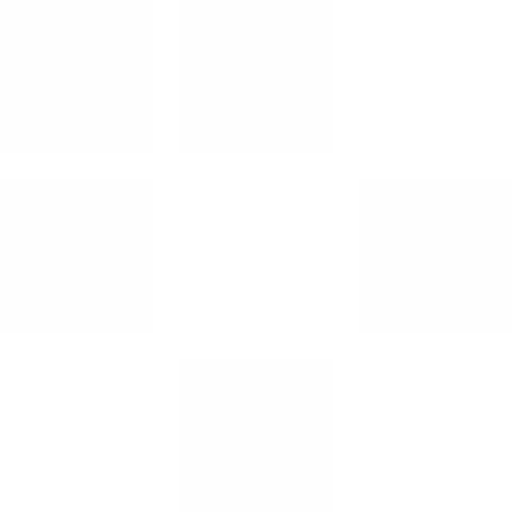
t = 0.00 s
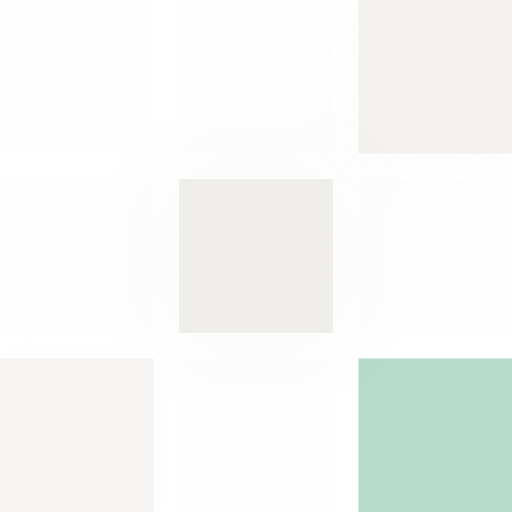
t = 3.10 s
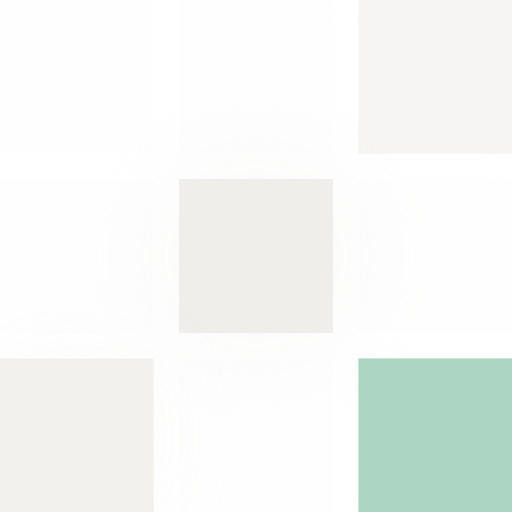
t = 3.55 s
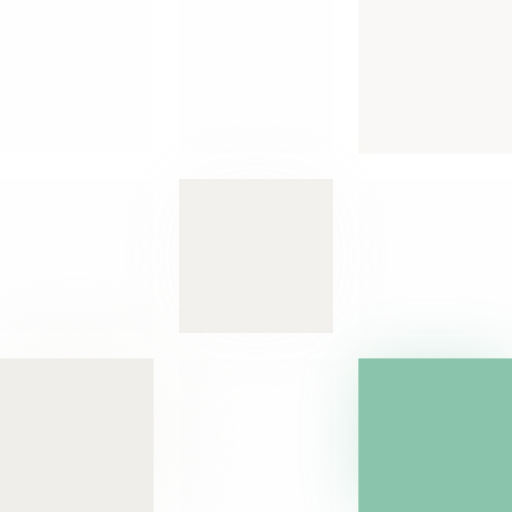
t = 4.00 s
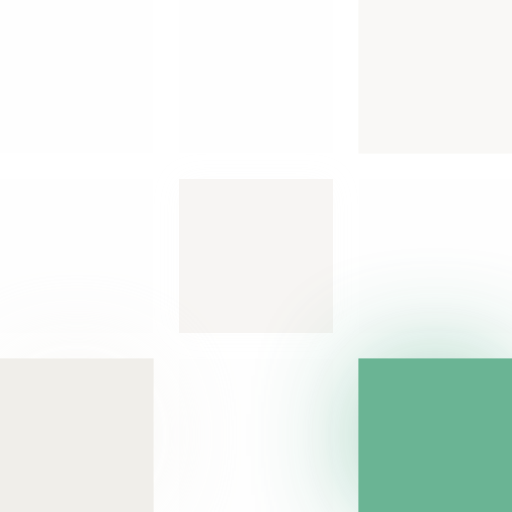
t = 4.45 s
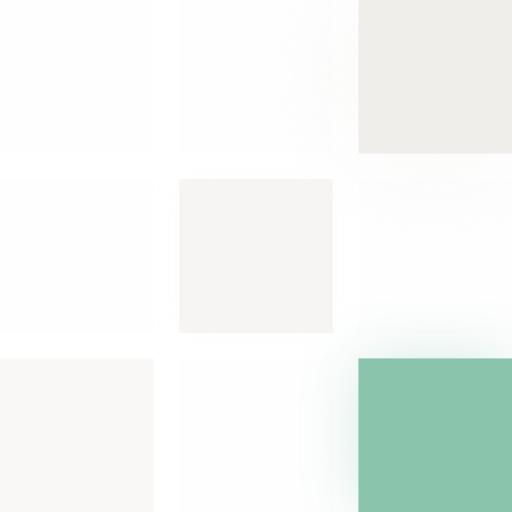
t = 5.80 s

The animated SVG that drew these frames (rendered in a browser with its animation timeline set to each time). Animation: 3 CSS @keyframes rules; one cycle of 6.70 s, repeats indefinitely.

<svg xmlns="http://www.w3.org/2000/svg" viewBox="0 0 100 100" role="img" aria-label="Gantry">
  <style>
    @keyframes reveal { from { opacity: 0; transform: scale(.6); } to { opacity: 1; transform: scale(1); } }
    @keyframes glow { 0%,100% { opacity: .4; filter: drop-shadow(0 0 0 rgba(240,238,234,0)); } 50% { opacity: 1; filter: drop-shadow(0 0 11px rgba(240,238,234,.5)); } }
    @keyframes green-glow { 0%,100% { opacity: .45; filter: drop-shadow(0 0 0 rgba(95,174,140,0)); } 50% { opacity: 1; filter: drop-shadow(0 0 12px rgba(95,174,140,.7)); } }
    .active { transform-box: fill-box; transform-origin: center; animation: reveal .5s cubic-bezier(.2,.7,.2,1) both, glow 3.6s ease-in-out infinite; }
    .one { animation-delay: .05s,.6s; } .two { animation-delay: .15s,1.5s; } .three { animation-delay: .25s,2.4s; } .four { animation: reveal .5s cubic-bezier(.2,.7,.2,1) .35s both, green-glow 3.6s ease-in-out 3.1s infinite; }
    @media (prefers-reduced-motion: reduce) { .active { animation: none; } }
  </style>
  <rect width="30" height="30" x="0" y="0" fill="#F0EEEA" fill-opacity=".07"/><rect width="30" height="30" x="35" y="0" fill="#F0EEEA" fill-opacity=".07"/><rect class="active one" width="30" height="30" x="70" y="0" fill="#F0EEEA"/>
  <rect width="30" height="30" x="0" y="35" fill="#F0EEEA" fill-opacity=".07"/><rect class="active two" width="30" height="30" x="35" y="35" fill="#F0EEEA"/><rect width="30" height="30" x="70" y="35" fill="#F0EEEA" fill-opacity=".07"/>
  <rect class="active three" width="30" height="30" x="0" y="70" fill="#F0EEEA"/><rect width="30" height="30" x="35" y="70" fill="#F0EEEA" fill-opacity=".07"/><rect class="active four" width="30" height="30" x="70" y="70" fill="#5FAE8C"/>
</svg>
